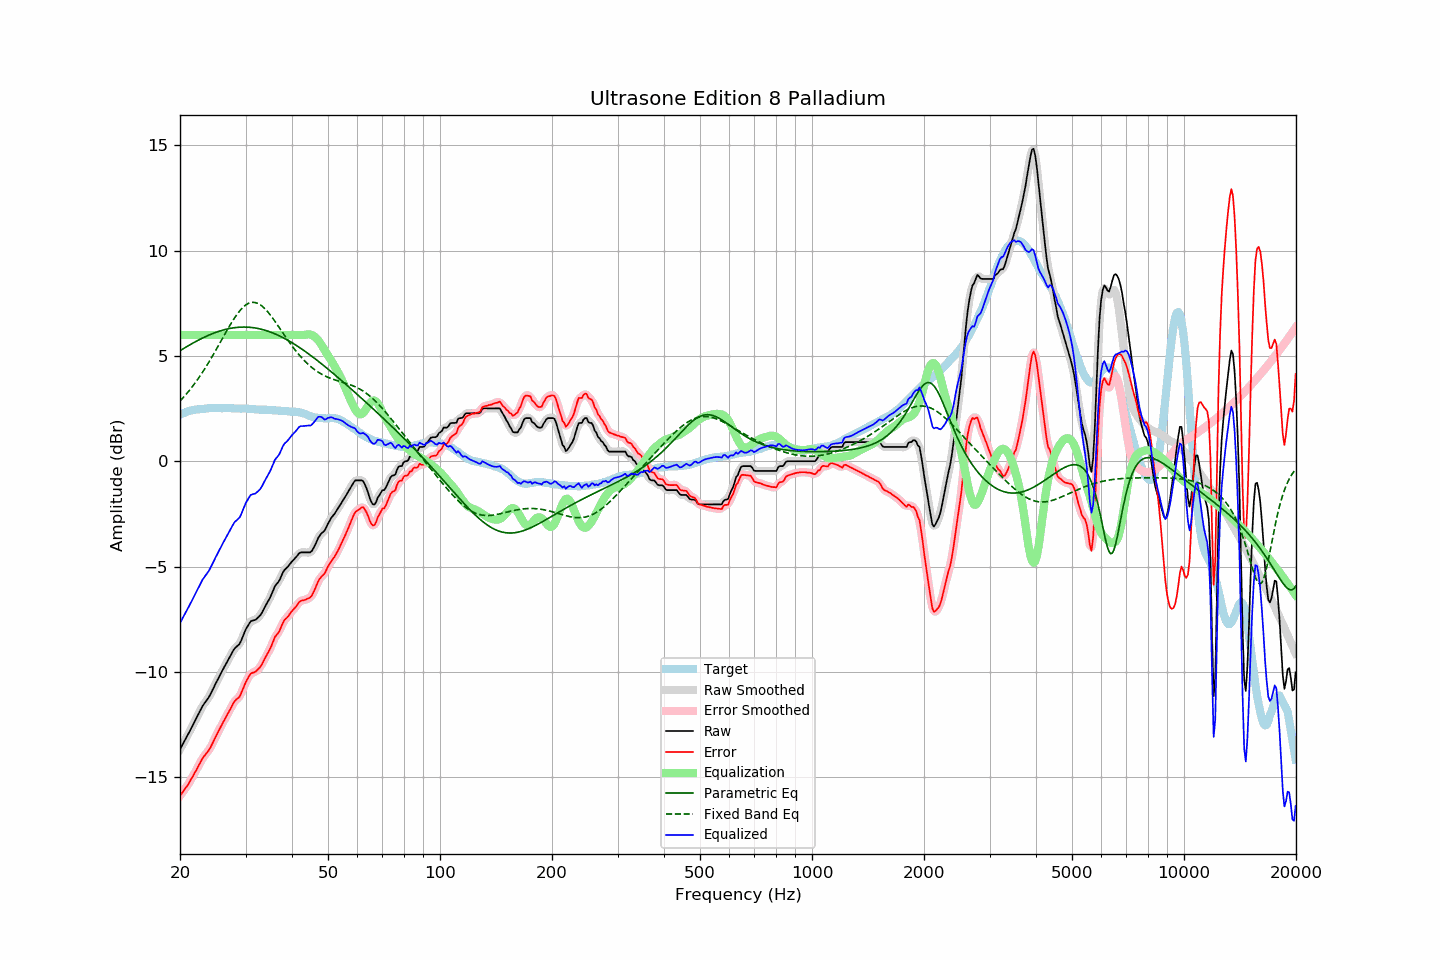

The file beside this chart, header and first rows:
frequency, raw, error, smoothed, error_smoothed, equalization, parametric_eq, fixed_band_eq, equalized_raw, equalized_smoothed, target
20.00, -13.68, -15.88, -13.68, -15.88, 6.00, 5.25, 2.86, -7.68, -7.68, 2.20
20.20, -13.54, -15.78, -13.54, -15.78, 6.00, 5.30, 2.94, -7.54, -7.54, 2.24
20.40, -13.40, -15.67, -13.40, -15.68, 6.00, 5.34, 3.02, -7.40, -7.40, 2.27
20.61, -13.26, -15.57, -13.26, -15.57, 6.00, 5.39, 3.11, -7.26, -7.26, 2.30
20.81, -13.12, -15.46, -13.12, -15.46, 6.00, 5.44, 3.20, -7.12, -7.12, 2.34
21.02, -12.98, -15.36, -12.98, -15.35, 6.00, 5.48, 3.29, -6.98, -6.98, 2.38
21.23, -12.83, -15.22, -12.83, -15.23, 6.00, 5.52, 3.38, -6.83, -6.83, 2.39
21.44, -12.68, -15.09, -12.68, -15.10, 6.00, 5.57, 3.48, -6.68, -6.68, 2.41
21.66, -12.53, -14.96, -12.53, -14.96, 6.00, 5.61, 3.58, -6.53, -6.53, 2.43
21.87, -12.38, -14.82, -12.38, -14.82, 6.00, 5.65, 3.68, -6.38, -6.38, 2.44
22.09, -12.23, -14.69, -12.23, -14.69, 6.00, 5.69, 3.78, -6.23, -6.23, 2.46
22.31, -12.08, -14.54, -12.08, -14.54, 6.00, 5.74, 3.89, -6.08, -6.08, 2.46
22.54, -11.93, -14.40, -11.93, -14.40, 6.00, 5.77, 4.00, -5.93, -5.93, 2.47
22.76, -11.78, -14.26, -11.78, -14.26, 6.00, 5.81, 4.11, -5.78, -5.78, 2.48
22.99, -11.63, -14.11, -11.64, -14.12, 6.00, 5.85, 4.23, -5.63, -5.64, 2.48
23.22, -11.52, -14.01, -11.52, -14.01, 6.00, 5.89, 4.34, -5.52, -5.52, 2.49
23.45, -11.41, -13.91, -11.41, -13.91, 6.00, 5.92, 4.46, -5.41, -5.41, 2.50
23.69, -11.31, -13.82, -11.31, -13.82, 6.00, 5.96, 4.59, -5.31, -5.31, 2.51
23.92, -11.20, -13.72, -11.19, -13.71, 6.00, 5.99, 4.71, -5.20, -5.19, 2.52
24.16, -11.06, -13.59, -11.06, -13.58, 6.00, 6.02, 4.84, -5.06, -5.06, 2.53
24.40, -10.90, -13.44, -10.90, -13.44, 6.00, 6.06, 4.97, -4.90, -4.90, 2.54
24.65, -10.75, -13.28, -10.75, -13.28, 6.00, 6.09, 5.10, -4.75, -4.75, 2.53
24.89, -10.59, -13.11, -10.59, -13.12, 6.00, 6.11, 5.23, -4.59, -4.59, 2.53
25.14, -10.44, -12.96, -10.44, -12.97, 6.00, 6.14, 5.37, -4.44, -4.44, 2.53
25.39, -10.29, -12.81, -10.29, -12.81, 6.00, 6.17, 5.51, -4.29, -4.29, 2.53
25.65, -10.14, -12.67, -10.14, -12.66, 6.00, 6.19, 5.64, -4.14, -4.14, 2.53
25.91, -9.99, -12.51, -9.99, -12.52, 6.00, 6.21, 5.78, -3.99, -3.99, 2.52
26.16, -9.85, -12.37, -9.85, -12.37, 6.00, 6.24, 5.92, -3.85, -3.85, 2.52
26.43, -9.71, -12.24, -9.71, -12.23, 6.00, 6.26, 6.05, -3.71, -3.71, 2.52
26.69, -9.57, -12.09, -9.57, -12.10, 6.00, 6.28, 6.19, -3.57, -3.57, 2.52
26.96, -9.43, -11.95, -9.43, -11.96, 6.00, 6.29, 6.32, -3.43, -3.43, 2.52
27.23, -9.29, -11.81, -9.29, -11.81, 6.00, 6.31, 6.45, -3.29, -3.29, 2.52
27.50, -9.15, -11.67, -9.14, -11.66, 6.00, 6.32, 6.58, -3.15, -3.14, 2.52
27.77, -9.01, -11.52, -9.01, -11.53, 6.00, 6.33, 6.70, -3.01, -3.01, 2.51
28.05, -8.89, -11.40, -8.90, -11.41, 6.00, 6.34, 6.82, -2.89, -2.90, 2.51
28.33, -8.82, -11.32, -8.82, -11.33, 6.00, 6.35, 6.93, -2.82, -2.82, 2.50
28.62, -8.75, -11.26, -8.75, -11.26, 6.00, 6.36, 7.03, -2.75, -2.75, 2.51
28.90, -8.68, -11.19, -8.66, -11.16, 6.00, 6.37, 7.13, -2.68, -2.66, 2.51
29.19, -8.53, -11.03, -8.52, -11.02, 6.00, 6.37, 7.22, -2.53, -2.52, 2.50
29.48, -8.34, -10.84, -8.34, -10.85, 6.00, 6.37, 7.30, -2.34, -2.34, 2.51
29.78, -8.15, -10.66, -8.15, -10.66, 6.00, 6.37, 7.37, -2.15, -2.15, 2.50
30.08, -7.97, -10.48, -7.99, -10.49, 6.00, 6.37, 7.43, -1.97, -1.99, 2.50
30.38, -7.84, -10.33, -7.83, -10.33, 6.00, 6.37, 7.47, -1.84, -1.83, 2.49
30.68, -7.72, -10.21, -7.71, -10.20, 6.00, 6.36, 7.51, -1.72, -1.71, 2.49
30.99, -7.60, -10.08, -7.62, -10.11, 6.00, 6.36, 7.53, -1.60, -1.62, 2.48
31.30, -7.57, -10.05, -7.57, -10.05, 6.00, 6.35, 7.55, -1.57, -1.57, 2.48
31.61, -7.55, -10.03, -7.54, -10.02, 6.00, 6.34, 7.55, -1.55, -1.54, 2.48
31.93, -7.53, -10.00, -7.52, -9.98, 6.00, 6.33, 7.53, -1.53, -1.52, 2.47
32.24, -7.46, -9.91, -7.47, -9.93, 6.00, 6.31, 7.51, -1.46, -1.47, 2.46
32.57, -7.39, -9.84, -7.40, -9.85, 6.00, 6.30, 7.47, -1.39, -1.40, 2.45
32.89, -7.31, -9.76, -7.30, -9.75, 6.00, 6.28, 7.43, -1.31, -1.30, 2.45
33.22, -7.19, -9.64, -7.18, -9.63, 6.00, 6.26, 7.37, -1.19, -1.18, 2.45
33.55, -7.04, -9.49, -7.04, -9.49, 6.00, 6.24, 7.30, -1.04, -1.04, 2.45
33.89, -6.89, -9.34, -6.90, -9.34, 6.00, 6.22, 7.23, -0.89, -0.90, 2.45
34.23, -6.75, -9.20, -6.76, -9.20, 6.00, 6.20, 7.15, -0.75, -0.76, 2.45
34.57, -6.62, -9.05, -6.62, -9.06, 6.00, 6.17, 7.06, -0.62, -0.62, 2.43
34.92, -6.48, -8.91, -6.47, -8.91, 6.00, 6.14, 6.96, -0.48, -0.47, 2.43
35.27, -6.31, -8.74, -6.30, -8.73, 6.00, 6.12, 6.86, -0.31, -0.30, 2.43
35.62, -6.13, -8.55, -6.13, -8.55, 6.00, 6.09, 6.76, -0.13, -0.13, 2.42
35.97, -5.94, -8.35, -5.97, -8.39, 6.00, 6.05, 6.65, 0.06, 0.03, 2.42
... 635 more rows
